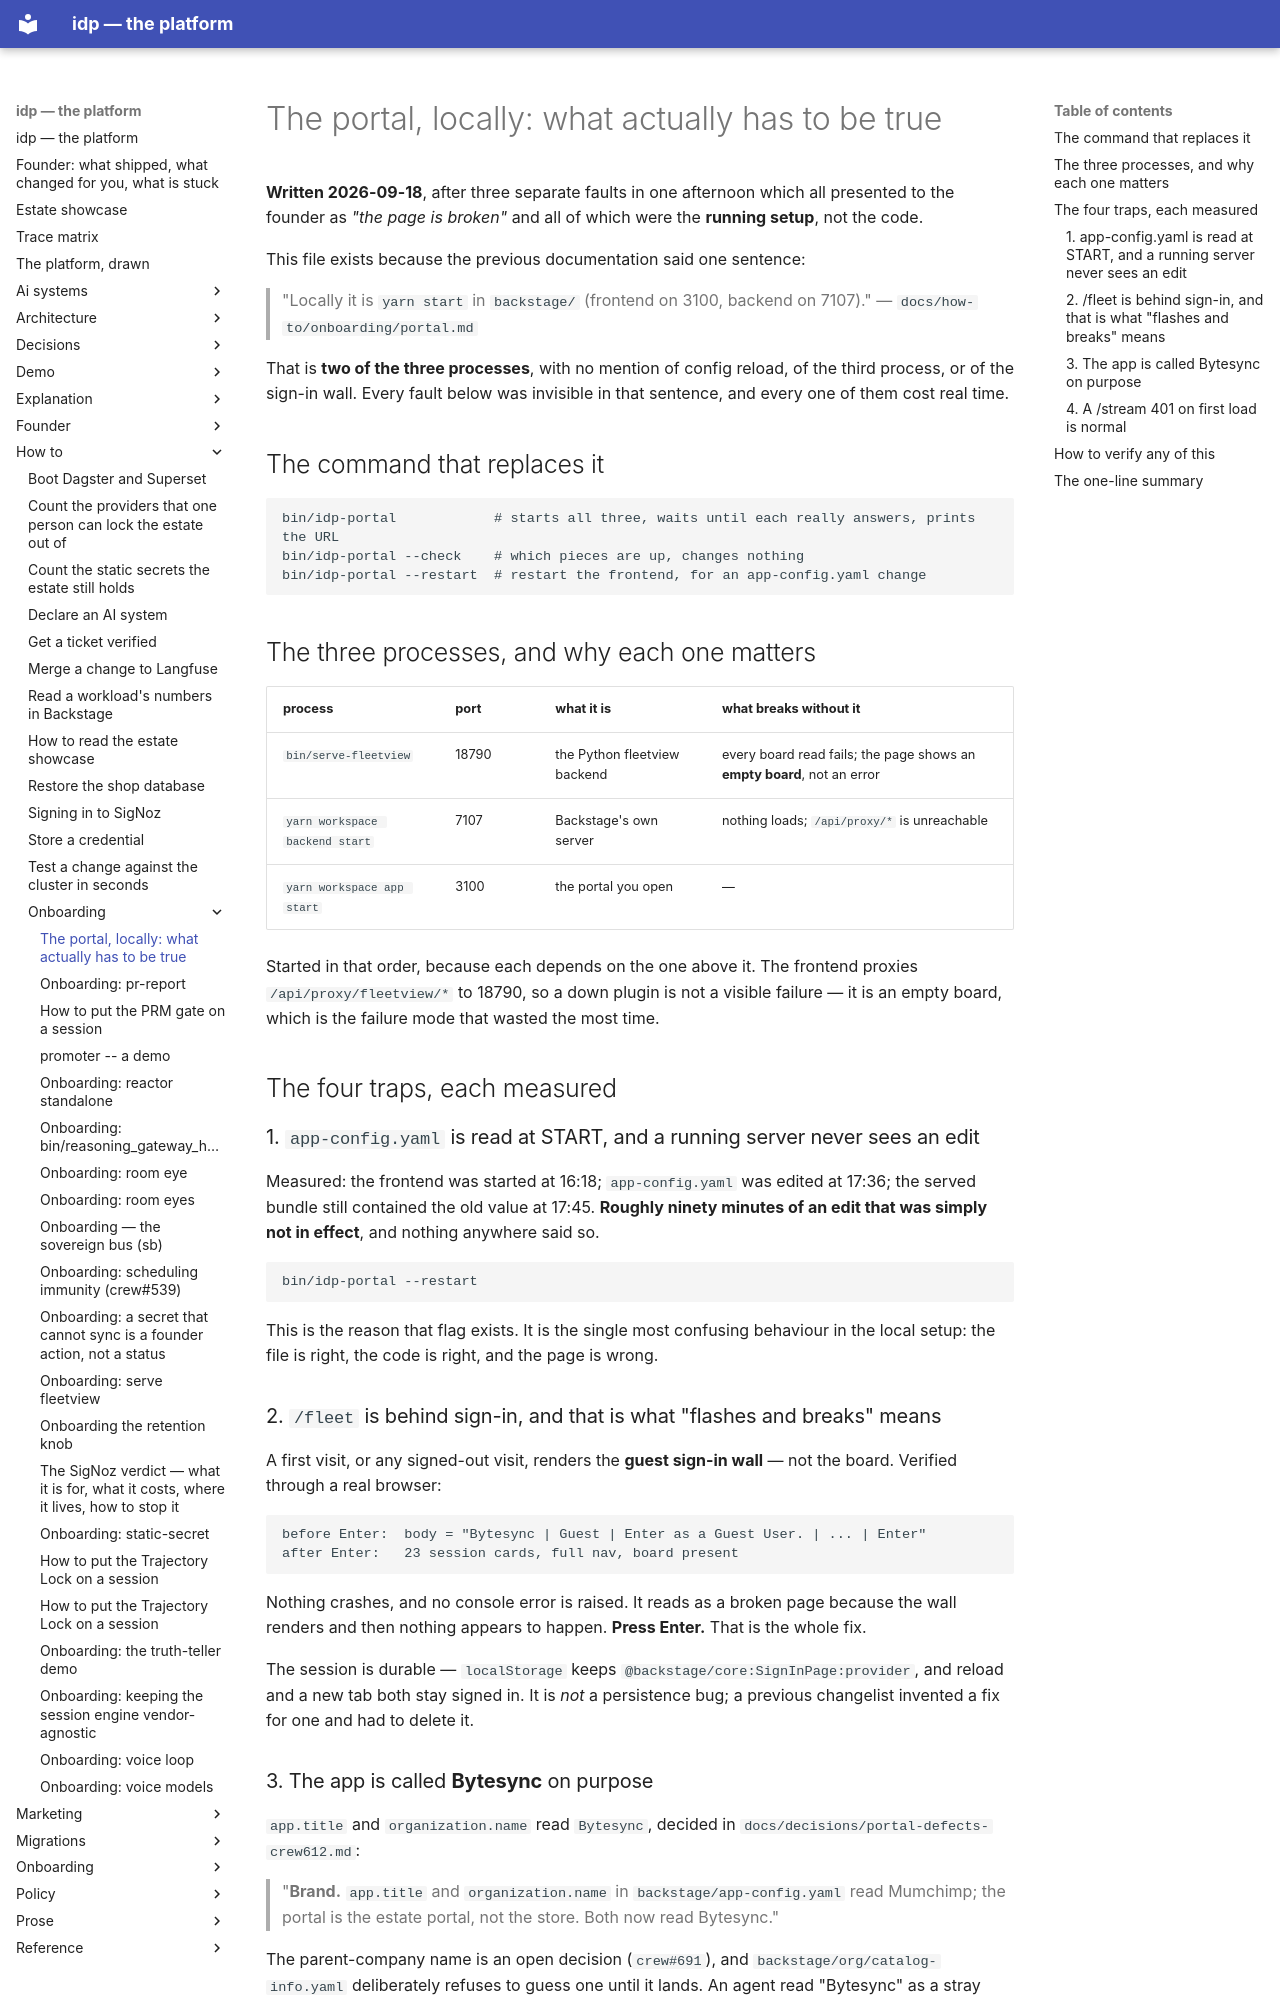

repository: chidionyema/idp · page: how-to/onboarding/portal/index.html · generator: mkdocs

# The portal, locally: what actually has to be true

**Written 2026-09-18**, after three separate faults in one afternoon which all presented to the
founder as *"the page is broken"* and all of which were the **running setup**, not the code.

This file exists because the previous documentation said one sentence:

> "Locally it is `yarn start` in `backstage/` (frontend on 3100, backend on 7107)."
> — `docs/how-to/onboarding/portal.md`

That is **two of the three processes**, with no mention of config reload, of the third process,
or of the sign-in wall. Every fault below was invisible in that sentence, and every one of them
cost real time.

## The command that replaces it

```
bin/idp-portal            # starts all three, waits until each really answers, prints the URL
bin/idp-portal --check    # which pieces are up, changes nothing
bin/idp-portal --restart  # restart the frontend, for an app-config.yaml change
```

## The three processes, and why each one matters

| process | port | what it is | what breaks without it |
|---|---|---|---|
| `bin/serve-fleetview` | 18790 | the Python fleetview backend | every board read fails; the page shows an **empty board**, not an error |
| `yarn workspace backend start` | 7107 | Backstage's own server | nothing loads; `/api/proxy/*` is unreachable |
| `yarn workspace app start` | 3100 | the portal you open | — |

Started in that order, because each depends on the one above it. The frontend proxies
`/api/proxy/fleetview/*` to 18790, so a down plugin is not a visible failure — it is an empty
board, which is the failure mode that wasted the most time.

## The four traps, each measured

### 1. `app-config.yaml` is read at START, and a running server never sees an edit

Measured: the frontend was started at 16:18; `app-config.yaml` was edited at 17:36; the served
bundle still contained the old value at 17:45. **Roughly ninety minutes of an edit that was
simply not in effect**, and nothing anywhere said so.

```
bin/idp-portal --restart
```

This is the reason that flag exists. It is the single most confusing behaviour in the local
setup: the file is right, the code is right, and the page is wrong.

### 2. `/fleet` is behind sign-in, and that is what "flashes and breaks" means

A first visit, or any signed-out visit, renders the **guest sign-in wall** — not the board.
Verified through a real browser:

```
before Enter:  body = "Bytesync | Guest | Enter as a Guest User. | ... | Enter"
after Enter:   23 session cards, full nav, board present
```

Nothing crashes, and no console error is raised. It reads as a broken page because the wall
renders and then nothing appears to happen. **Press Enter.** That is the whole fix.

The session is durable — `localStorage` keeps `@backstage/core:SignInPage:provider`, and reload
and a new tab both stay signed in. It is *not* a persistence bug; a previous changelist invented
a fix for one and had to delete it.
